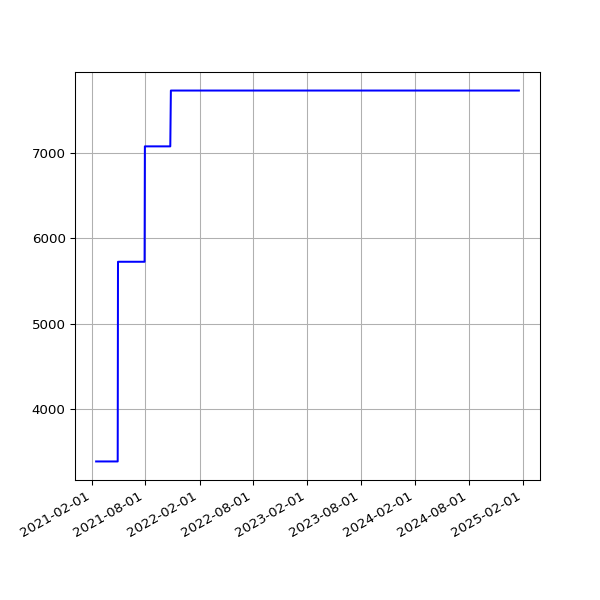

The data file committed next to this chart (first rows):
date, value
2021-02-16 19:22:33 +0000, 3390
2021-02-17 20:11:13 +0000, 3390
2021-02-18 20:08:32 +0000, 3390
2021-02-19 20:15:44 +0000, 3390
2021-02-20 20:16:25 +0000, 3390
2021-02-21 20:33:04 +0000, 3390
2021-02-22 20:21:21 +0000, 3390
2021-02-23 20:24:42 +0000, 3390
2021-02-24 20:12:00 +0000, 3390
2021-02-25 19:23:54 +0000, 3390
2021-02-26 19:22:45 +0000, 3390
2021-02-27 19:22:04 +0000, 3390
2021-02-28 19:26:02 +0000, 3390
2021-03-01 19:21:07 +0000, 3390
2021-03-02 19:18:40 +0000, 3390
2021-03-03 19:28:17 +0000, 3390
2021-03-04 19:14:18 +0000, 3390
2021-03-05 19:21:02 +0000, 3390
2021-03-06 19:21:30 +0000, 3390
2021-03-07 19:17:15 +0000, 3390
2021-03-08 19:18:50 +0000, 3390
2021-03-09 19:20:36 +0000, 3390
2021-03-10 20:23:07 +0000, 3390
2021-03-11 19:51:51 +0000, 3390
2021-03-12 19:54:46 +0000, 3390
2021-03-13 19:49:21 +0000, 3390
2021-03-14 19:47:44 +0000, 3390
2021-03-15 19:53:21 +0000, 3390
2021-03-16 19:45:46 +0000, 3390
2021-03-17 19:54:10 +0000, 3390
2021-03-18 19:41:10 +0000, 3390
2021-03-19 19:42:06 +0000, 3390
2021-03-20 19:38:39 +0000, 3390
2021-03-21 19:49:20 +0000, 3390
2021-03-22 19:45:35 +0000, 3390
2021-03-23 19:39:22 +0000, 3390
2021-03-24 19:46:28 +0000, 3390
2021-03-25 20:02:44 +0000, 3390
2021-03-26 19:46:27 +0000, 3390
2021-03-27 19:38:40 +0000, 3390
2021-03-28 19:43:28 +0100, 3390
2021-03-29 19:45:40 +0100, 3390
2021-03-30 19:14:32 +0100, 3390
2021-03-31 19:14:43 +0100, 3390
2021-04-01 19:18:43 +0100, 3390
2021-04-02 19:19:31 +0100, 3390
2021-04-03 19:16:57 +0100, 3390
2021-04-04 19:18:56 +0100, 3390
2021-04-05 19:16:58 +0100, 3390
2021-04-06 19:19:56 +0100, 3390
2021-04-07 19:21:11 +0100, 3390
2021-04-08 19:19:58 +0100, 3390
2021-04-09 19:22:47 +0100, 3390
2021-04-10 19:14:28 +0100, 3390
2021-04-11 19:19:57 +0100, 3390
2021-04-12 19:19:59 +0100, 3390
2021-04-13 19:18:25 +0100, 3390
2021-04-14 19:20:18 +0100, 3390
2021-04-15 19:20:45 +0100, 3390
2021-04-16 19:19:28 +0100, 3390
... 1,035 more rows
